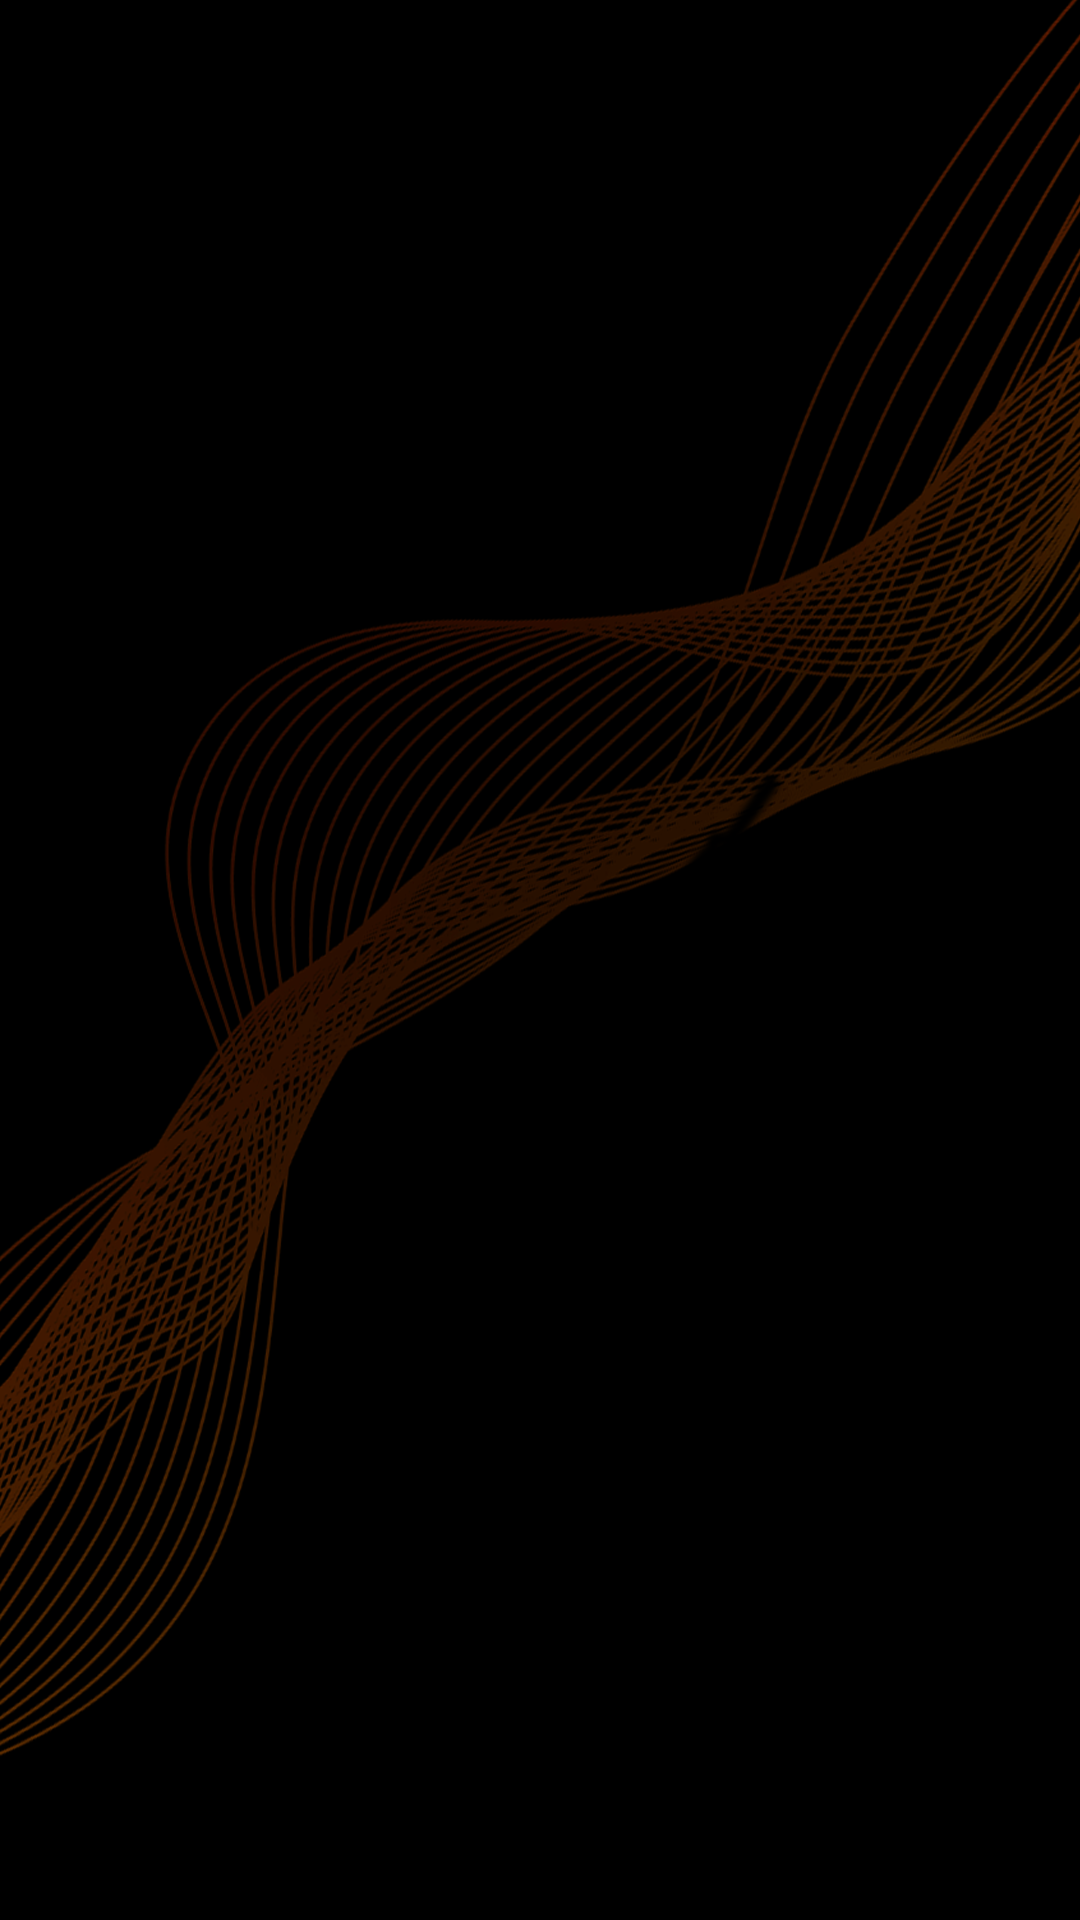

Android layout source for this screen:
<!-- AndroidManifest.xml: application theme AppTheme -->
<!-- res/layout/activity_tab.xml -->
<?xml version="1.0" encoding="utf-8"?>
<android.support.design.widget.CoordinatorLayout xmlns:android="http://schemas.android.com/apk/res/android"
    xmlns:app="http://schemas.android.com/apk/res-auto"
    xmlns:tools="http://schemas.android.com/tools"
    android:id="@+id/main_content"
    android:layout_width="match_parent"
    android:layout_height="match_parent"
    android:fitsSystemWindows="true">

        <android.support.v7.widget.Toolbar
            android:id="@+id/toolbar"
            android:layout_width="match_parent"
            android:layout_height="?attr/actionBarSize"
            android:layout_weight="1"
            android:background="@drawable/bg"
            app:layout_scrollFlags="scroll|enterAlways"
            app:title="@string/app_name">

        </android.support.v7.widget.Toolbar>
    <android.support.v4.view.ViewPager
        android:id="@+id/container"
        android:layout_width="match_parent"
        android:layout_height="match_parent"
        app:layout_behavior="@string/appbar_scrolling_view_behavior" />

    <android.support.design.widget.TabLayout
        android:id="@+id/tabs"
        android:layout_width="match_parent"
        android:layout_height="wrap_content"
        app:tabMode="fixed"
        android:layout_gravity="bottom"
        android:background="@drawable/bg"
        app:tabTextColor="@color/colorPrimaryDark"
        app:tabGravity="fill"/>

</android.support.design.widget.CoordinatorLayout>
<!-- resources referenced by this layout -->
<resources>
  <color name="colorPrimaryDark">#EE7621</color>
  <!-- drawable bg: png bitmap (drawable, 478747 bytes) -->
  <string name="app_name">Musicore</string>
  <style name="AppTheme" parent="Theme.AppCompat.Light.NoActionBar">
          
          <item name="windowActionBar">false</item>
          <item name="android:windowNoTitle">true</item>
          <item name="colorPrimary">@color/colorPrimary</item>
          <item name="colorPrimaryDark">@color/colorPrimaryDark</item>
          <item name="colorAccent">@color/colorAccent</item>
      </style>
  <color name="colorPrimary">#008577</color>
  <color name="colorAccent">#D81B60</color>
</resources>
